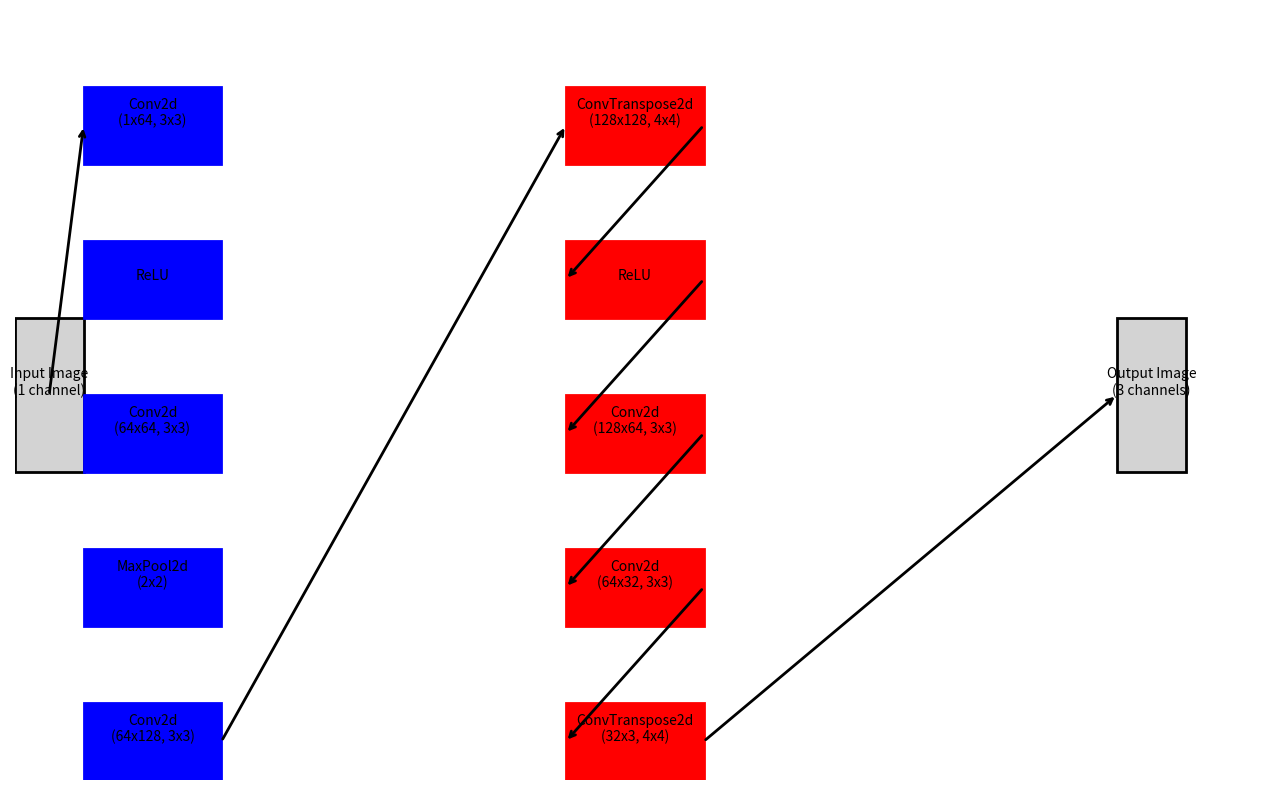

This chart was generated by the following Python code:
import matplotlib.pyplot as plt
import matplotlib.patches as patches

def draw_fcn_diagram():
    fig, ax = plt.subplots(figsize=(16, 10))
    ax.set_xlim(0, 18)
    ax.set_ylim(0, 10)
    ax.axis('off')

    # Define positions and sizes
    encoder_pos = [(1, 8), (1, 6), (1, 4), (1, 2), (1, 0)]
    decoder_pos = [(8, 8), (8, 6), (8, 4), (8, 2), (8, 0)]

    # Draw Input Layer
    ax.add_patch(patches.Rectangle((0, 4), 1, 2, edgecolor='black', facecolor='lightgray', lw=2))
    ax.text(0.5, 5, 'Input Image\n(1 channel)', fontsize=10, ha='center')

    # Draw Encoder Layers
    encoder_layers = [
        ('Conv2d\n(1x64, 3x3)', 'blue', (2, 1)),
        ('ReLU', 'blue', (2, 1)),
        ('Conv2d\n(64x64, 3x3)', 'blue', (2, 1)),
        ('MaxPool2d\n(2x2)', 'blue', (2, 1)),
        ('Conv2d\n(64x128, 3x3)', 'blue', (2, 1)),
        ('ReLU', 'blue', (2, 1)),
        ('Conv2d\n(128x128, 3x3)', 'blue', (2, 1)),
        ('MaxPool2d\n(2x2)', 'blue', (2, 1))
    ]
    
    for (label, color, size), pos in zip(encoder_layers, encoder_pos):
        ax.add_patch(patches.Rectangle((pos[0], pos[1]), size[0], size[1], edgecolor=color, facecolor=f'{color}', lw=2))
        ax.text(pos[0] + size[0]/2, pos[1] + size[1]/2, label, fontsize=10, ha='center')

    # Draw Decoder Layers
    decoder_layers = [
        ('ConvTranspose2d\n(128x128, 4x4)', 'red', (2, 1)),
        ('ReLU', 'red', (2, 1)),
        ('Conv2d\n(128x64, 3x3)', 'red', (2, 1)),
        ('Conv2d\n(64x32, 3x3)', 'red', (2, 1)),
        ('ConvTranspose2d\n(32x3, 4x4)', 'red', (2, 1))
    ]
    
    for (label, color, size), pos in zip(decoder_layers, decoder_pos):
        ax.add_patch(patches.Rectangle((pos[0], pos[1]), size[0], size[1], edgecolor=color, facecolor=f'{color}', lw=2))
        ax.text(pos[0] + size[0]/2, pos[1] + size[1]/2, label, fontsize=10, ha='center')

    # Draw Output Layer
    ax.add_patch(patches.Rectangle((16, 4), 1, 2, edgecolor='black', facecolor='lightgray', lw=2))
    ax.text(16.5, 5, 'Output Image\n(3 channels)', fontsize=10, ha='center')

    # Function to Draw Arrow
    def draw_arrow(start, end):
        ax.annotate('', xy=end, xytext=start,
                    arrowprops=dict(arrowstyle='->', color='black', lw=2))

    # Connect Input to Encoder
    draw_arrow((0.5, 5), (encoder_pos[0][0], encoder_pos[0][1] + 0.5))

    # Connect Encoder to Decoder
    draw_arrow((encoder_pos[-1][0] + 2, encoder_pos[-1][1] + 0.5), (decoder_pos[0][0], decoder_pos[0][1] + 0.5))

    # Connect Decoder Layers
    for i in range(len(decoder_pos) - 1):
        draw_arrow((decoder_pos[i][0] + 2, decoder_pos[i][1] + 0.5), (decoder_pos[i + 1][0], decoder_pos[i + 1][1] + 0.5))

    # Connect Decoder to Output Layer
    draw_arrow((decoder_pos[-1][0] + 2, decoder_pos[-1][1] + 0.5), (16, 5))

    # Show the Plot
    plt.show()

# Call the function to draw the diagram
draw_fcn_diagram()
